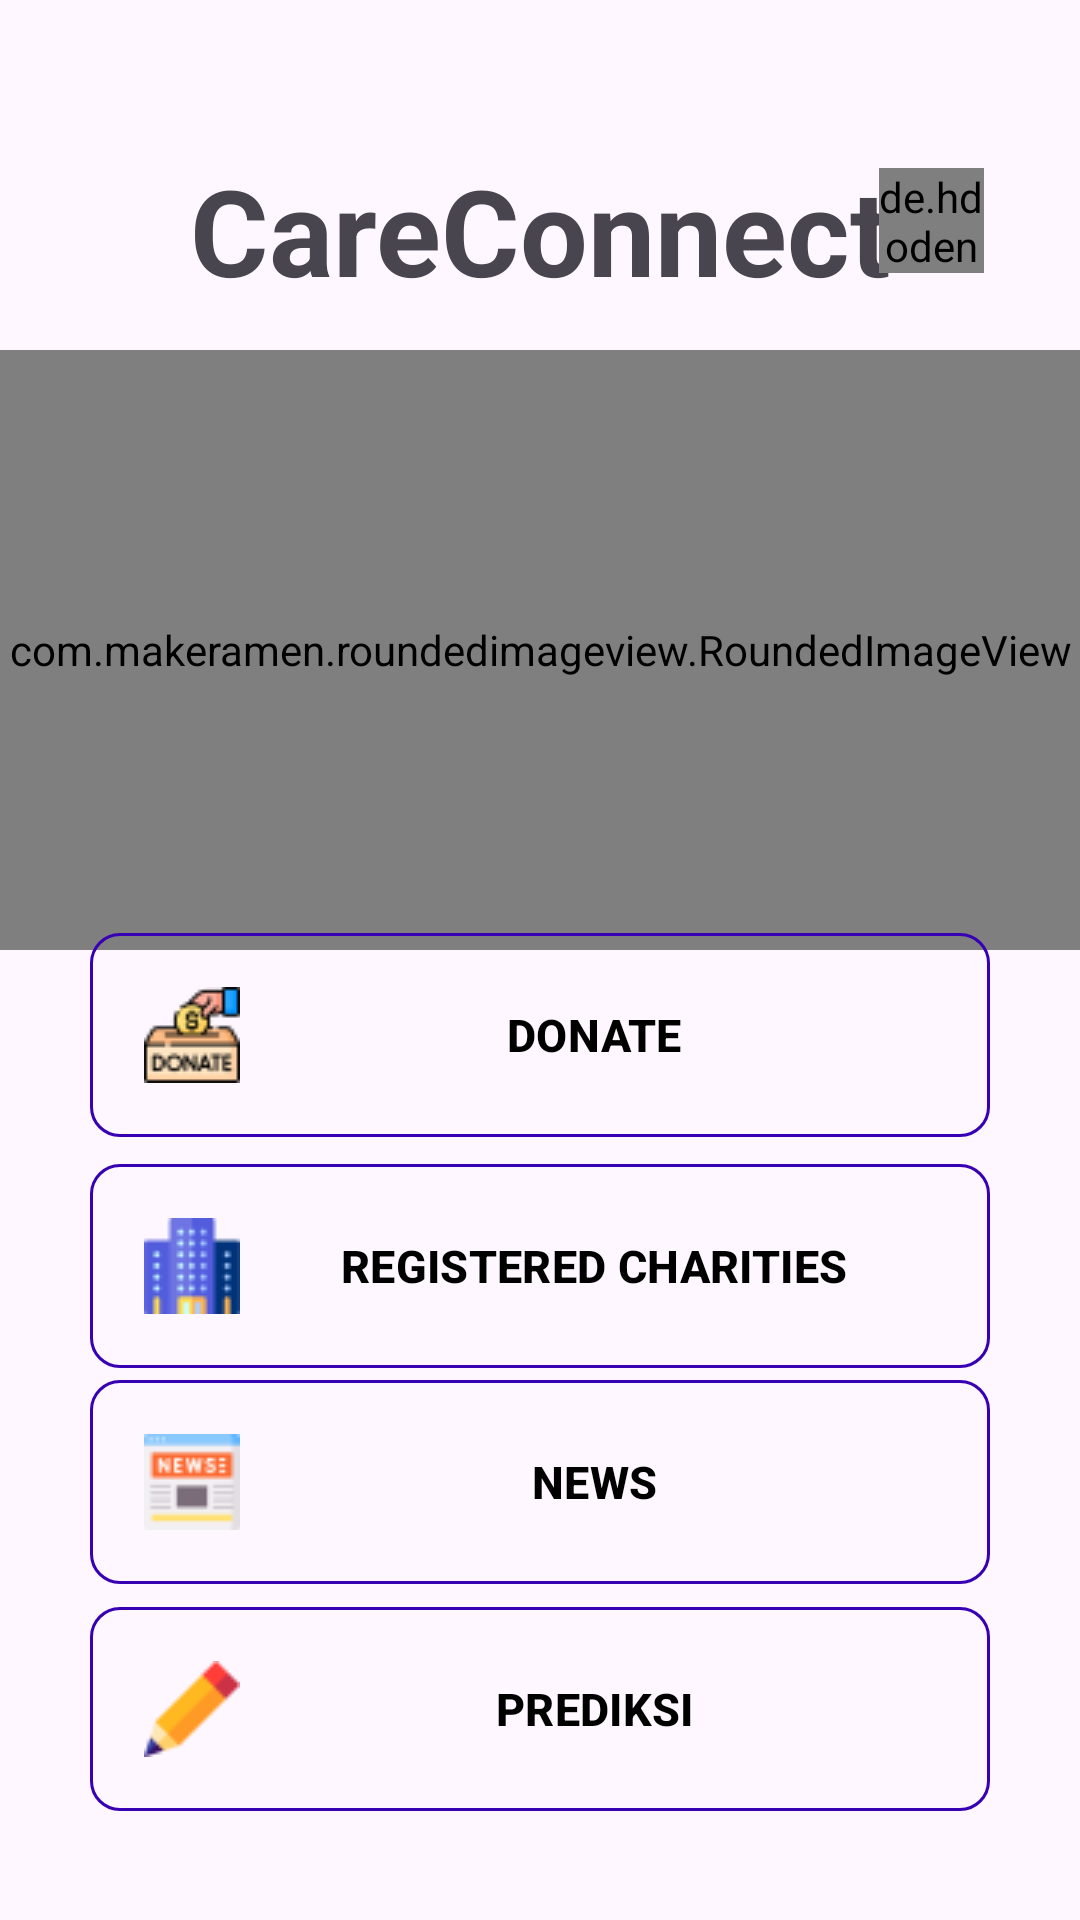

Reconstruct the res/layout file that produces this screen, plus the resources it refers to.
<!-- AndroidManifest.xml: application theme Theme.PROJECT14 -->
<!-- res/layout/activity_main.xml -->
<?xml version="1.0" encoding="utf-8"?>
<androidx.constraintlayout.widget.ConstraintLayout
    xmlns:tools="http://schemas.android.com/tools"
    xmlns:app="http://schemas.android.com/apk/res-auto"
    xmlns:android="http://schemas.android.com/apk/res/android"
    android:layout_width="match_parent"
    android:layout_height="match_parent">

    <TextView
        android:id="@+id/judul"
        android:layout_width="wrap_content"
        android:layout_height="wrap_content"
        android:text="CareConnect"
        android:layout_centerHorizontal="true"
        android:textSize="40sp"
        android:textStyle="bold"
        android:layout_marginTop="50dp"
        app:layout_constraintLeft_toLeftOf="parent"
        app:layout_constraintRight_toRightOf="parent"
        app:layout_constraintTop_toTopOf="parent"/>

    <ImageView
        android:id="@+id/notif"
        android:layout_width="35dp"
        android:layout_height="35dp"
        android:layout_marginLeft="32dp"
        android:layout_marginTop="56dp"
        android:background="@drawable/circle_mask"
        android:src="@drawable/notification"
        app:layout_constraintLeft_toLeftOf="parent"
        app:layout_constraintTop_toTopOf="parent" />

    <de.hdodenhof.circleimageview.CircleImageView
        android:id="@+id/profile"
        android:layout_width="35dp"
        android:layout_height="35dp"
        android:layout_marginTop="56dp"
        android:layout_marginRight="32dp"
        android:background="@drawable/circle_mask"
        android:scaleType="centerCrop"
        android:src="@drawable/profile"
        app:layout_constraintRight_toRightOf="parent"
        app:layout_constraintTop_toTopOf="parent" />

    <com.makeramen.roundedimageview.RoundedImageView
        android:id="@+id/carousel"
        android:layout_width="match_parent"
        android:layout_height="200dp"
        android:src="@drawable/carousel1"
        app:riv_corner_radius="8dp"
        app:layout_constraintBottom_toBottomOf="@id/btnDonate"
        app:layout_constraintLeft_toLeftOf="parent"
        app:layout_constraintRight_toRightOf="parent"
        app:layout_constraintTop_toTopOf="@id/judul" />

    <com.google.android.material.button.MaterialButton
        android:id="@+id/btnDonate"
        android:layout_width="match_parent"
        android:layout_height="wrap_content"
        app:cornerRadius="10dp"
        android:textSize="15sp"
        android:textStyle="bold"
        android:textColor="@color/black"
        android:layout_marginStart="30dp"
        android:layout_marginEnd="30dp"
        android:text="DONATE"
        android:drawableLeft="@drawable/donation"
        style="?attr/materialButtonOutlinedStyle"
        app:strokeColor="@color/purple_700"
        app:layout_constraintBottom_toBottomOf="parent"
        app:layout_constraintTop_toTopOf="@id/judul"
        app:layout_constraintVertical_bias="0.5"
        android:padding="18dp"/>

    <com.google.android.material.button.MaterialButton
        android:id="@+id/btnRegisterCharities"
        android:layout_width="match_parent"
        android:layout_height="wrap_content"
        android:text="REGISTERED CHARITIES"
        app:cornerRadius="10dp"
        android:textSize="15sp"
        android:textStyle="bold"
        android:textColor="@color/black"
        android:drawableLeft="@drawable/office"
        android:layout_marginStart="30dp"
        android:layout_marginEnd="30dp"
        style="?attr/materialButtonOutlinedStyle"
        app:strokeColor="@color/purple_700"
        app:layout_constraintBottom_toBottomOf="parent"
        app:layout_constraintTop_toTopOf="@id/btnDonate"
        app:layout_constraintVertical_bias="0.3"
        android:padding="18dp"/>

    <com.google.android.material.button.MaterialButton
        android:id="@+id/btnNews"
        android:layout_width="match_parent"
        android:layout_height="wrap_content"
        android:text="NEWS"
        app:cornerRadius="10dp"
        android:textSize="15sp"
        android:textStyle="bold"
        android:textColor="@color/black"
        android:drawableLeft="@drawable/news"
        android:layout_marginStart="30dp"
        android:layout_marginEnd="30dp"
        style="?attr/materialButtonOutlinedStyle"
        app:strokeColor="@color/purple_700"
        app:layout_constraintBottom_toBottomOf="parent"
        app:layout_constraintTop_toTopOf="@id/btnRegisterCharities"
        app:layout_constraintVertical_bias="0.4"
        android:padding="18dp"/>

    <com.google.android.material.button.MaterialButton
        android:id="@+id/btnMl"
        android:layout_width="match_parent"
        android:layout_height="wrap_content"
        android:text="PREDIKSI"
        app:cornerRadius="10dp"
        android:textSize="15sp"
        android:textStyle="bold"
        android:textColor="@color/black"
        android:drawableLeft="@drawable/pencil"
        android:layout_marginStart="30dp"
        android:layout_marginEnd="30dp"
        style="?attr/materialButtonOutlinedStyle"
        app:strokeColor="@color/purple_700"
        app:layout_constraintBottom_toBottomOf="parent"
        app:layout_constraintTop_toTopOf="@id/btnNews"
        app:layout_constraintVertical_bias="0.7"
        android:padding="18dp"/>


</androidx.constraintlayout.widget.ConstraintLayout>
<!-- resources referenced by this layout -->
<resources>
  <color name="black">#FF000000</color>
  <color name="purple_700">#FF3700B3</color>
  <!-- drawable donation: png bitmap (drawable, 1943 bytes) -->
  <!-- drawable news: png bitmap (drawable, 1149 bytes) -->
  <!-- drawable office: png bitmap (drawable, 1433 bytes) -->
  <!-- drawable pencil: png bitmap (drawable, 810 bytes) -->
  <style name="Theme.PROJECT14" parent="Base.Theme.PROJECT14" />
  <style name="Base.Theme.PROJECT14" parent="Theme.Material3.DayNight.NoActionBar">
          
          
      </style>
</resources>
